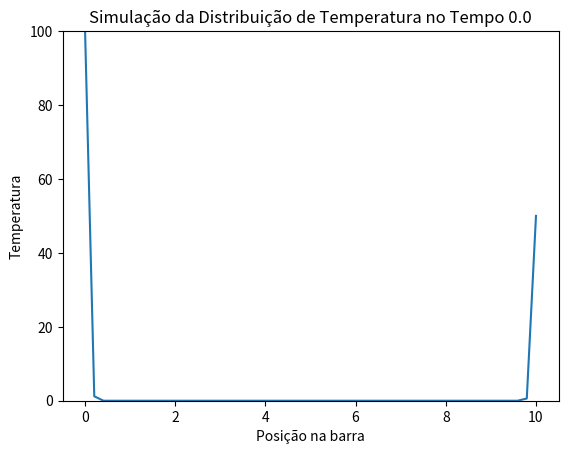
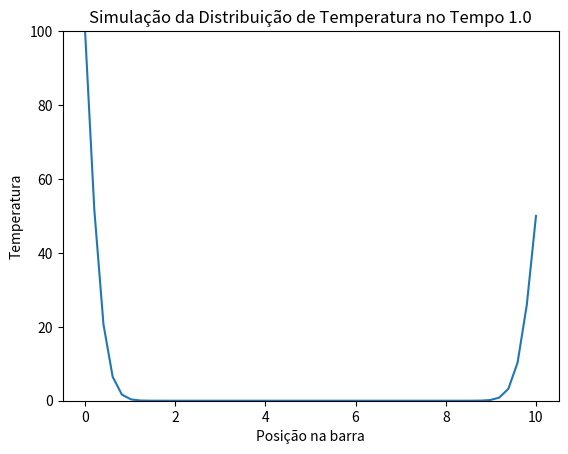
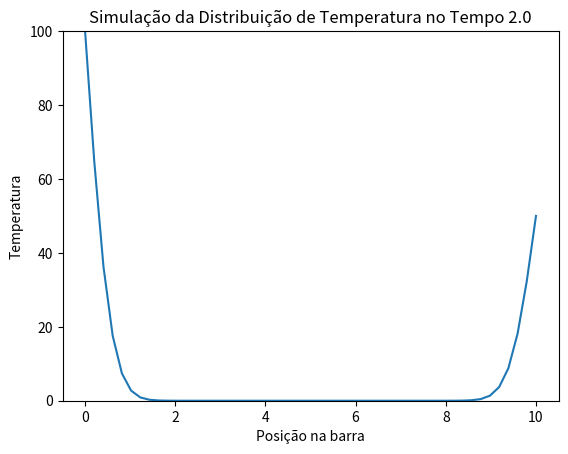
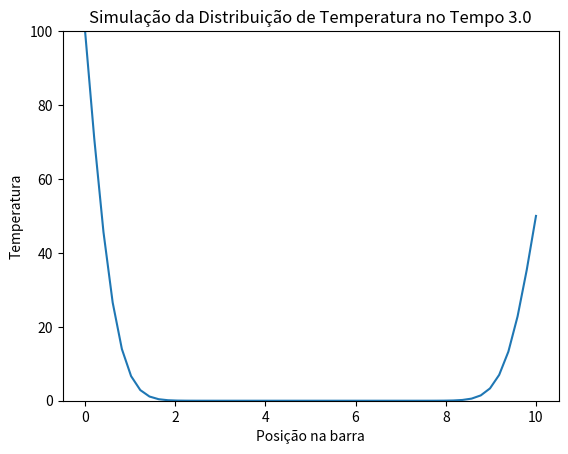
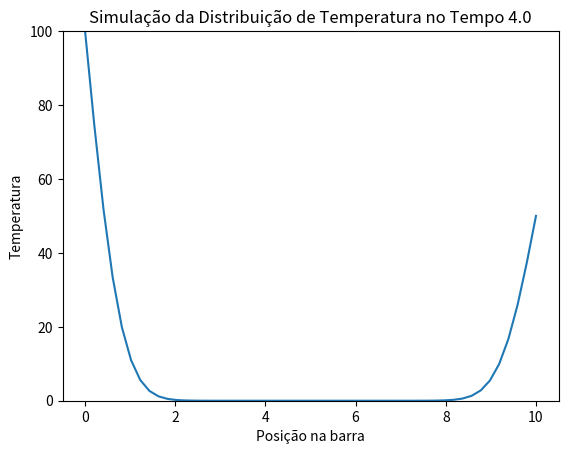
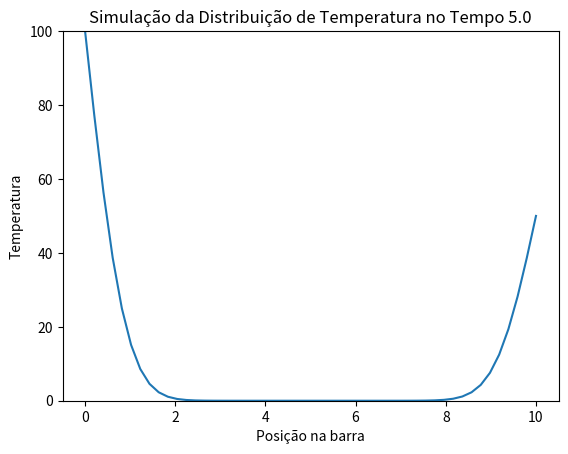
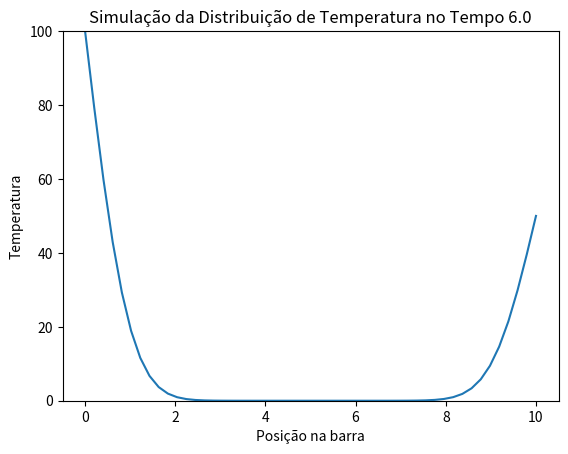
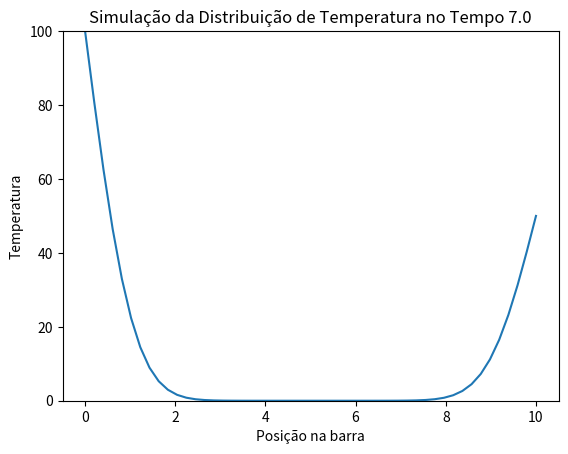
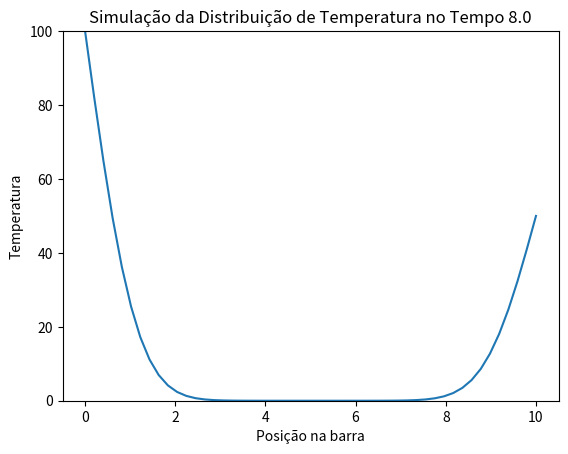
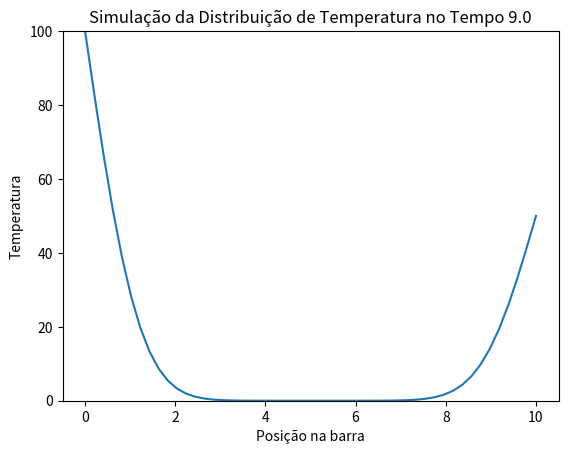
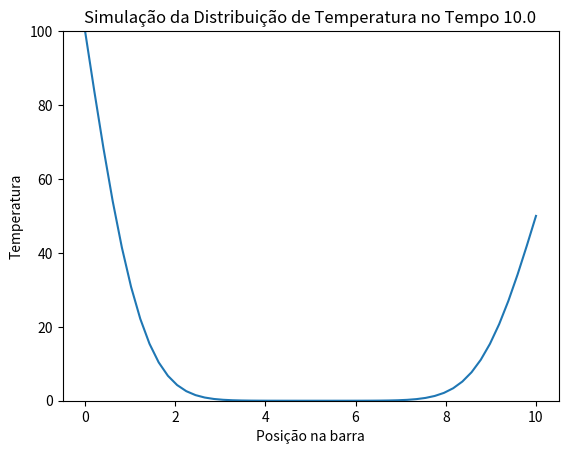
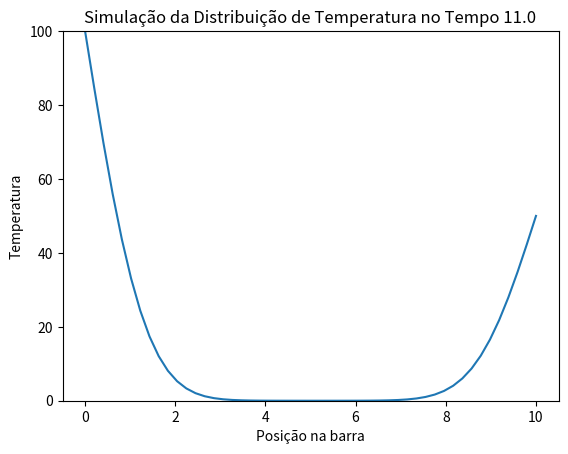
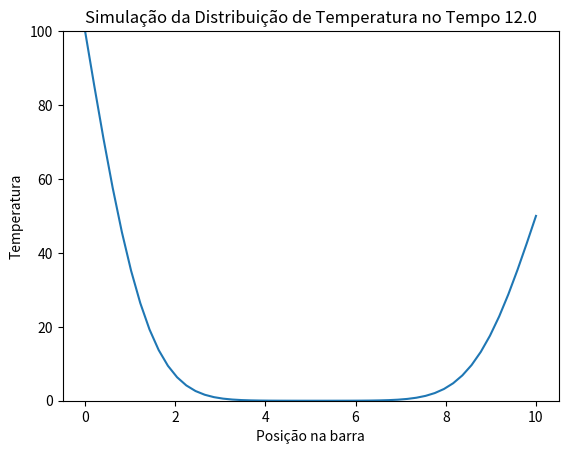
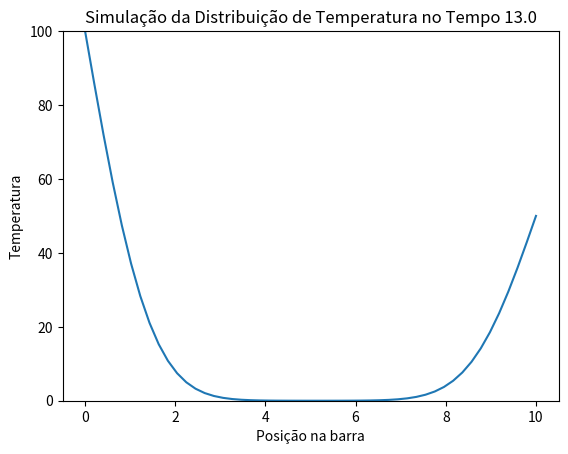
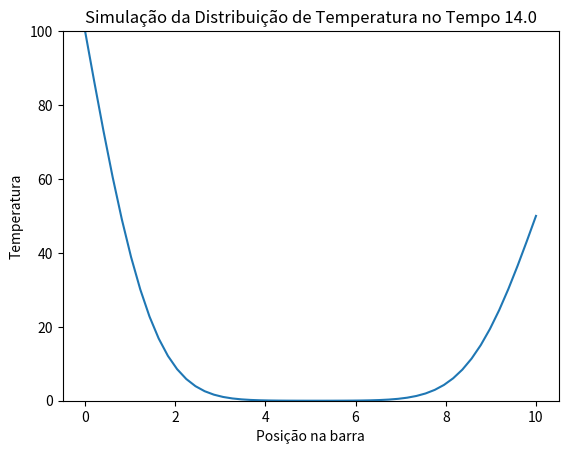
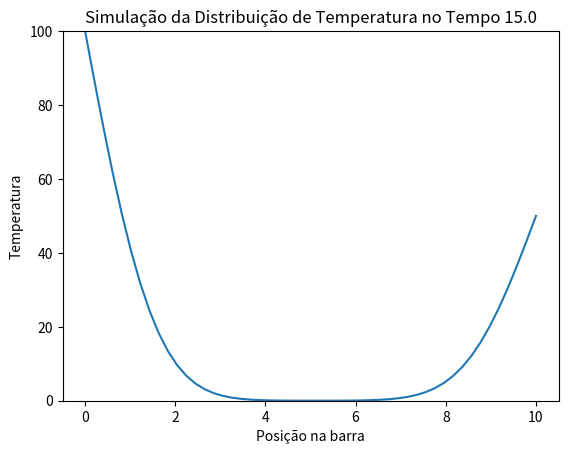

The matplotlib source for these figures, in order:
import numpy as np
import matplotlib.pyplot as plt

# Parâmetros
comprimento = 10  # Comprimento da barra
nx = 50  # Número de pontos no espaço
dx = comprimento / (nx - 1)
nt = 100000  # Número de passos no tempo
dt = 0.01  # Passo no tempo
alpha = 0.05  # Difusividade térmica

# Condição inicial
T = np.zeros(nx)
T[0], T[-1] = 100, 50  # Temperaturas nas extremidades da barra

# Simulação
for n in range(nt):
    Tn = T.copy()
    for i in range(1, nx - 1):
        T[i] = Tn[i] + alpha * dt / dx**2 * (Tn[i + 1] - 2 * Tn[i] + Tn[i - 1])

    # Opcional: Plotar a cada 100 passos no tempo
    if n % 100 == 0:
        plt.plot(np.linspace(0, comprimento, nx), T)
        plt.xlabel('Posição na barra')
        plt.ylabel('Temperatura')
        plt.title(f'Simulação da Distribuição de Temperatura no Tempo {n*dt}')
        plt.ylim(0, 100)
        plt.show()
